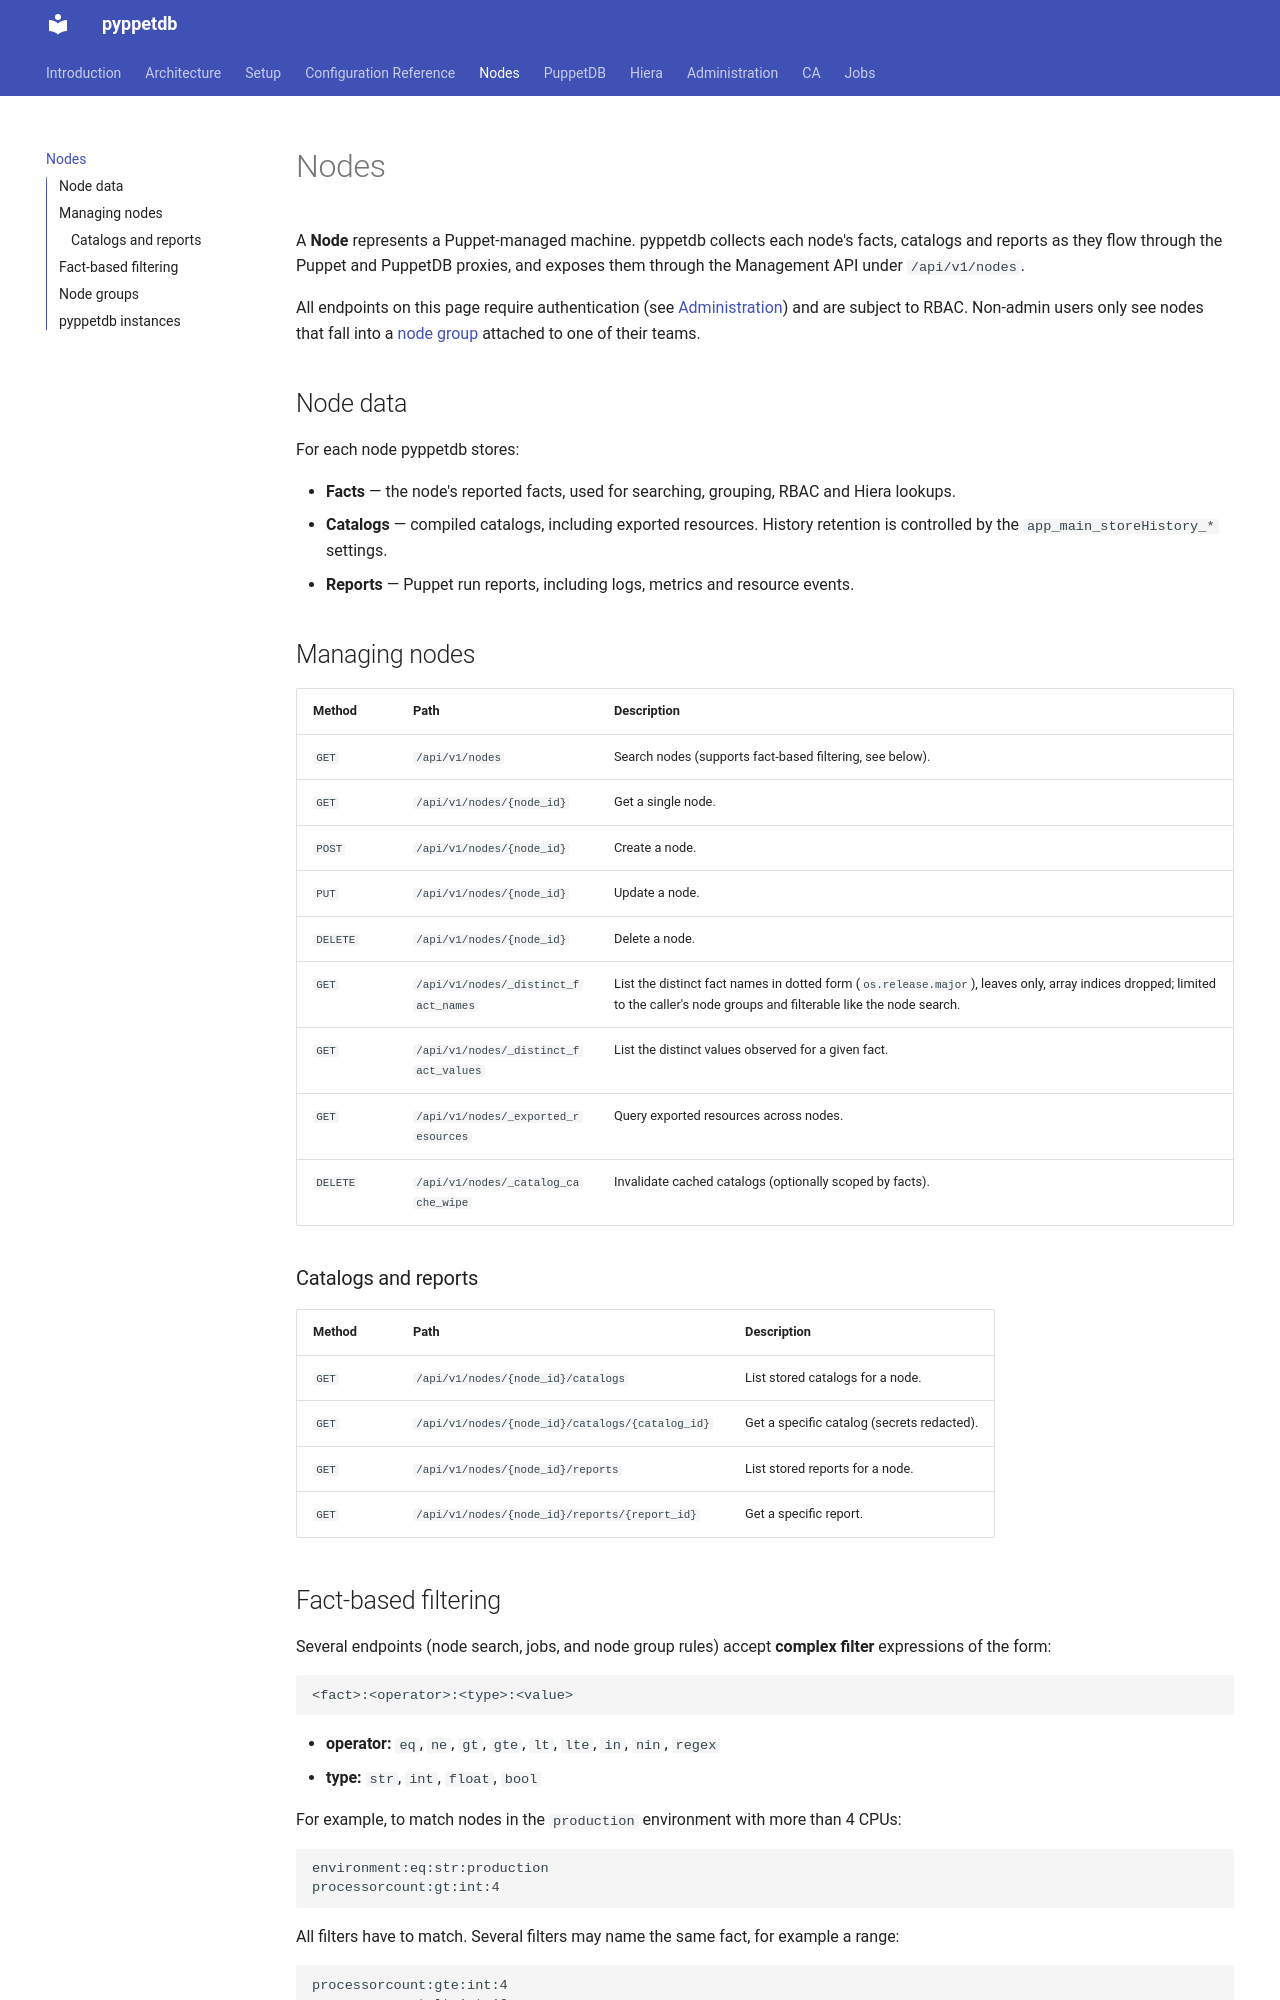

repository: schlitzered/pyppetdb · page: nodes/index.html · generator: mkdocs

# Nodes

A **Node** represents a Puppet-managed machine. pyppetdb collects each node's facts, catalogs and
reports as they flow through the Puppet and PuppetDB proxies, and exposes them through the
Management API under `/api/v1/nodes`.

All endpoints on this page require authentication (see [Administration](administration.md#authentication))
and are subject to RBAC. Non-admin users only see nodes that fall into a
[node group](#node-groups) attached to one of their teams.

## Node data

For each node pyppetdb stores:

* **Facts** — the node's reported facts, used for searching, grouping, RBAC and Hiera lookups.
* **Catalogs** — compiled catalogs, including exported resources. History retention is controlled
  by the `app_main_storeHistory_*` settings.
* **Reports** — Puppet run reports, including logs, metrics and resource events.

## Managing nodes

| Method | Path | Description |
|--------|------|-------------|
| `GET` | `/api/v1/nodes` | Search nodes (supports fact-based filtering, see below). |
| `GET` | `/api/v1/nodes/{node_id}` | Get a single node. |
| `POST` | `/api/v1/nodes/{node_id}` | Create a node. |
| `PUT` | `/api/v1/nodes/{node_id}` | Update a node. |
| `DELETE` | `/api/v1/nodes/{node_id}` | Delete a node. |
| `GET` | `/api/v1/nodes/_distinct_fact_names` | List the distinct fact names in dotted form (`os.release.major`), leaves only, array indices dropped; limited to the caller's node groups and filterable like the node search. |
| `GET` | `/api/v1/nodes/_distinct_fact_values` | List the distinct values observed for a given fact. |
| `GET` | `/api/v1/nodes/_exported_resources` | Query exported resources across nodes. |
| `DELETE` | `/api/v1/nodes/_catalog_cache_wipe` | Invalidate cached catalogs (optionally scoped by facts). |

### Catalogs and reports

| Method | Path | Description |
|--------|------|-------------|
| `GET` | `/api/v1/nodes/{node_id}/catalogs` | List stored catalogs for a node. |
| `GET` | `/api/v1/nodes/{node_id}/catalogs/{catalog_id}` | Get a specific catalog (secrets redacted). |
| `GET` | `/api/v1/nodes/{node_id}/reports` | List stored reports for a node. |
| `GET` | `/api/v1/nodes/{node_id}/reports/{report_id}` | Get a specific report. |

## Fact-based filtering

Several endpoints (node search, jobs, and node group rules) accept **complex filter** expressions
of the form:

```
<fact>:<operator>:<type>:<value>
```

* **operator:** `eq`, `ne`, `gt`, `gte`, `lt`, `lte`, `in`, `nin`, `regex`
* **type:** `str`, `int`, `float`, `bool`

For example, to match nodes in the `production` environment with more than 4 CPUs:

```
environment:eq:str:production
processorcount:gt:int:4
```

All filters have to match. Several filters may name the same fact, for example a range:

```
processorcount:gte:int:4
processorcount:lt:int:16
```
